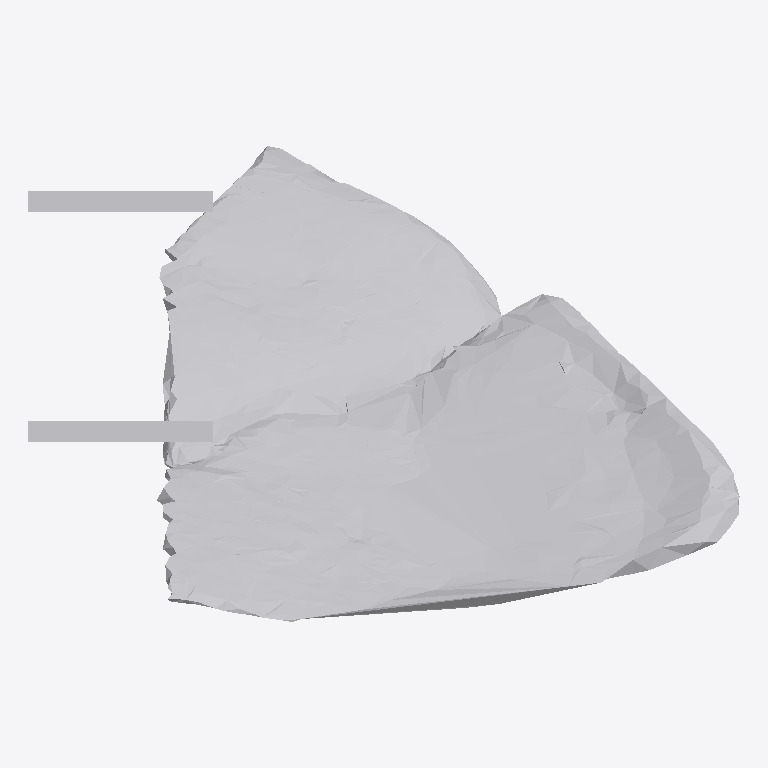
Plan cut of the same IFC building model at storey 'Ground Floor' (level 0.00 m, cut at 1.40 m), seen from above with north up, elements coloured by IFC class: 1 other element (light grey). No cut surface shows.
Extent 1.9 m × 1.3 m × 1.3 m (x, y, z). Storeys (1): Ground Floor at 0.00 m. Elements (1): 1 IfcFurniture.

HEADER;
FILE_DESCRIPTION(('ViewDefinition [CoordinationView]'),'2;1');
FILE_NAME('','2026-07-12T13:58:15',(''),(''),'IfcOpenShell 0.8.0','IfcOpenShell 0.8.0','');
FILE_SCHEMA(('IFC4'));
ENDSEC;
DATA;
#17=IFCPROJECT('338HlzGtv6UxqYqh_1v1hX',#5,'Office Project',$,$,$,$,(#15),#10);
#20=IFCSITE('2qb19WJwLBwA5ATtprbiB$',#5,'Site',$,$,#19,$,$,.ELEMENT.,$,$,$,$,$);
#22=IFCBUILDING('1OCWfJFnr23xz8kDutlGBk',#5,'Building',$,$,#21,$,$,.ELEMENT.,$,$,$);
#24=IFCBUILDINGSTOREY('3lh4bsftv4dAWm$VUI$V4z',#5,'Ground Floor',$,$,#23,$,$,.ELEMENT.,0.0);
#35=IFCFURNITURE('1PMzBkP5P6ag9_XsmPqLDU',#5,'list08_coffee_table',$,$,#34,#31,$,$);
ENDSEC;
